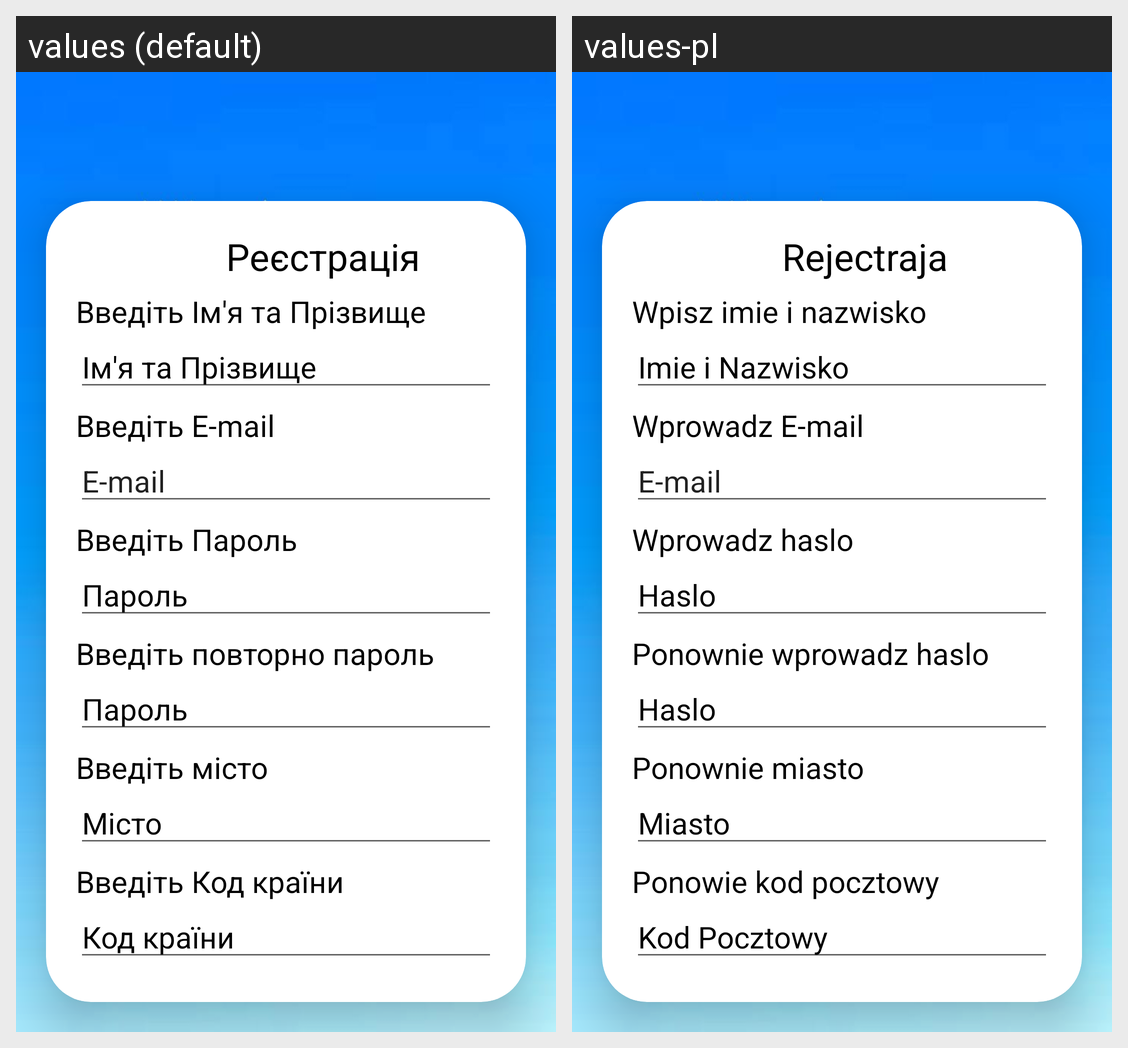

The Android screen above is rendered under two locales of the same app. Produce the string resources it draws, with the default and per-locale values.
Android screen res/layout/activity_register_actiity.xml rendered under 2 locales, left to right: values (default), values-pl. Device: Nexus 5 (rendered at 1080×1920; each locale shown at half size, 540×960, under a caption strip naming it); theme Theme.WeatherWise.
Strings drawn on this screen, with the default value and each locale's value (text and hints the layout hard-codes, and strings that could not be matched under every locale, appear in the picture but are not listed):

TextViewRegistration
  values: Реєстрація
  values-pl: Rejectraja

TextViewEnterSurnName
  values: Введіть Ім'я та Прізвище
  values-pl: Wpisz imie i nazwisko

EditTextSurnName
  values: Ім'я та Прізвище
  values-pl: Imie i Nazwisko

TextViewEnterEmail
  values: Введіть E-mail
  values-pl: Wprowadz E-mail

TextViewEnterPsw
  values: Введіть Пароль
  values-pl: Wprowadz haslo

EditTextPsw
  values: Пароль
  values-pl: Haslo

TextViewReturnPsw
  values: Введіть повторно пароль
  values-pl: Ponownie wprowadz haslo

TextViewCity
  values: Введіть місто
  values-pl: Ponownie miasto

EditTextCity
  values: Місто
  values-pl: Miasto

TextViewCountryCode
  values: Введіть Код країни
  values-pl: Ponowie kod pocztowy

EditTextCountryCode
  values: Код країни
  values-pl: Kod Pocztowy

BtnRegistration
  values: Реєстрація
  values-pl: Rejectraja
